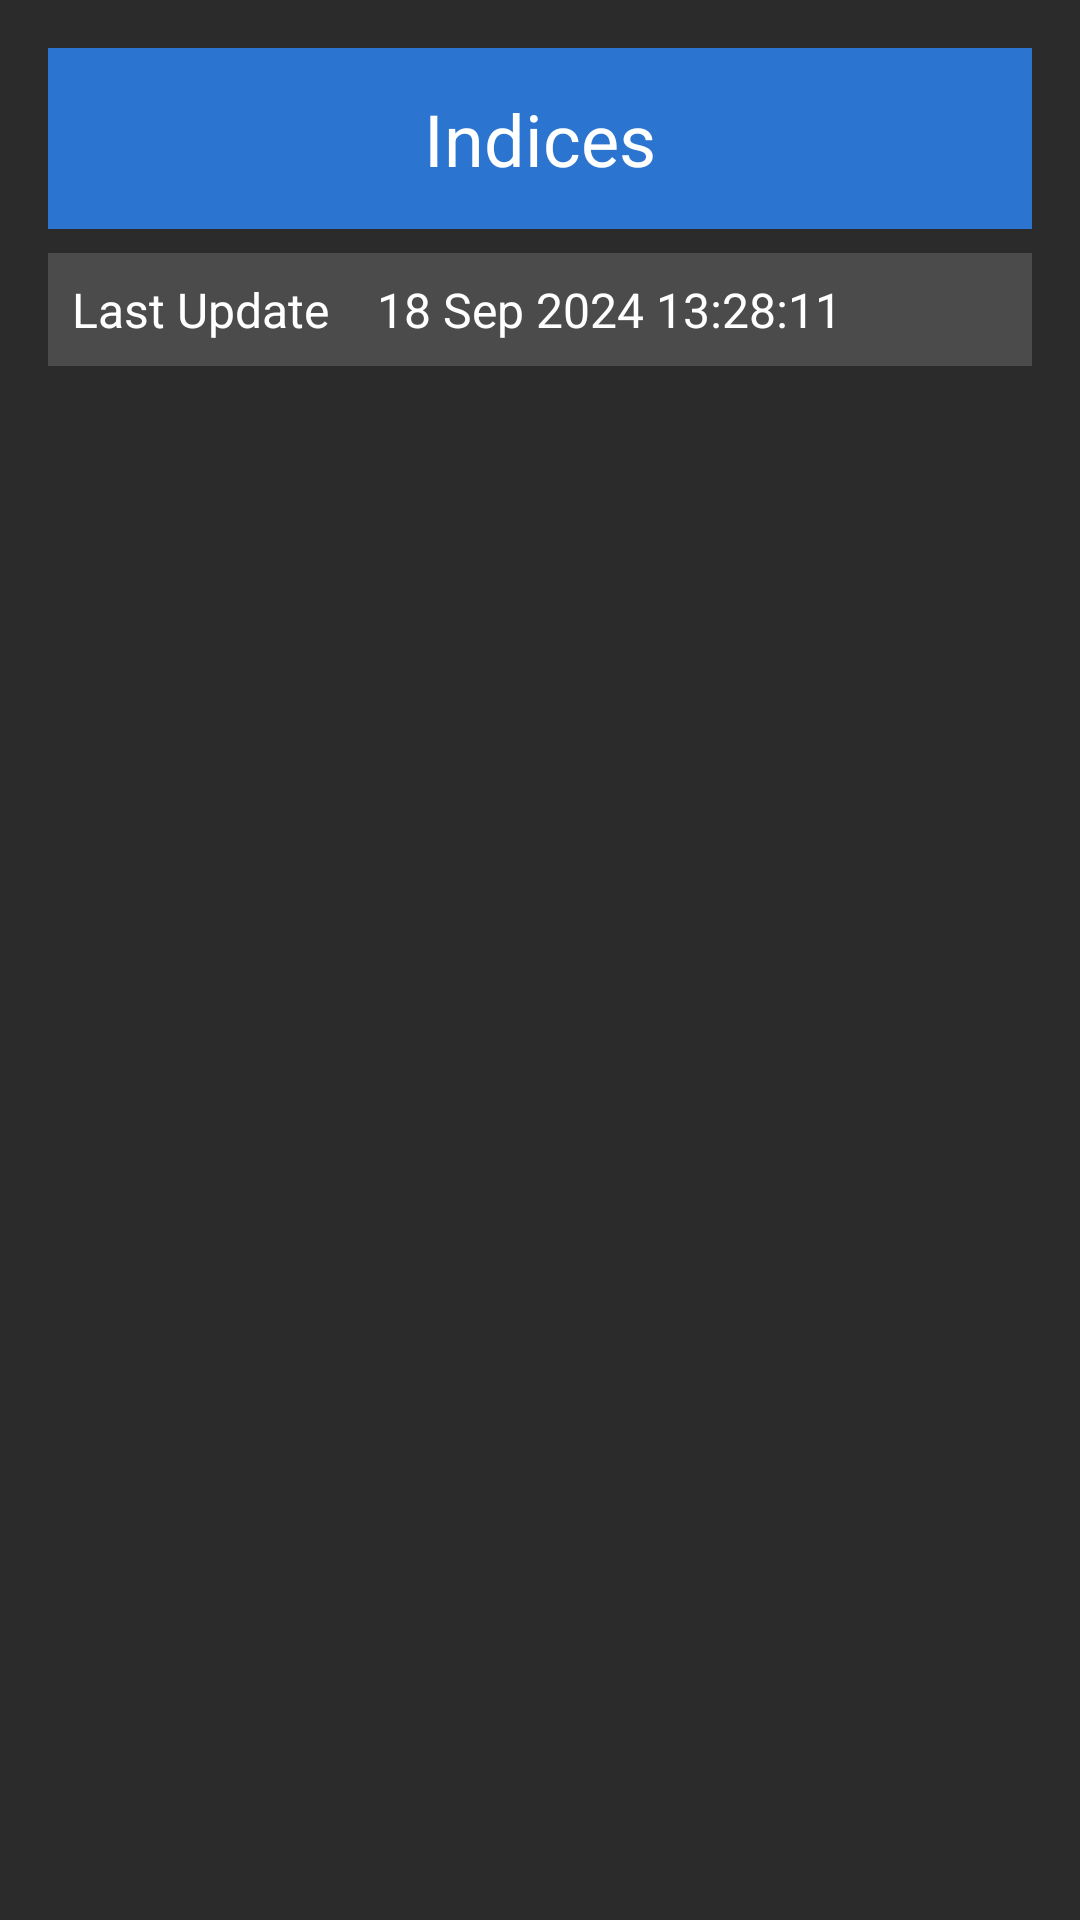

The Android layout XML behind this screen, and the referenced resources:
<!-- AndroidManifest.xml: application theme Theme.MyApplicationDemo3 -->
<!-- res/layout/activity_indices.xml -->
<?xml version="1.0" encoding="utf-8"?>
<LinearLayout xmlns:android="http://schemas.android.com/apk/res/android"
    android:layout_width="match_parent"
    android:layout_height="match_parent"
    android:orientation="vertical"
    android:background="#2B2B2B"
    android:padding="16dp"
    android:id="@+id/main">

    
    <TextView
        android:id="@+id/title"
        android:layout_width="match_parent"
        android:layout_height="wrap_content"
        android:text="Indices"
        android:background="#2B74D0"
        android:textSize="24sp"
        android:textColor="@android:color/white"
        android:gravity="center"
        android:padding="14dp" />

    
    <LinearLayout
        android:layout_width="match_parent"
        android:layout_height="wrap_content"
        android:orientation="horizontal"
        android:background="#4B4B4B"
        android:padding="8dp"
        android:layout_marginTop="8dp"
        android:gravity="center_vertical">

        <TextView
            android:id="@+id/lastUpdateLabel"
            android:layout_width="wrap_content"
            android:layout_height="wrap_content"
            android:text="Last Update"
            android:textColor="@android:color/white"
            android:textSize="16sp" />

        <TextView
            android:id="@+id/lastUpdateTime"
            android:layout_width="wrap_content"
            android:layout_height="wrap_content"
            android:text="18 Sep 2024 13:28:11"
            android:textColor="@android:color/white"
            android:textSize="16sp"
            android:layout_marginStart="16dp" />
    </LinearLayout>

    
    <GridView
        android:id="@+id/idGRV"
        android:layout_width="match_parent"
        android:layout_height="match_parent"
        android:horizontalSpacing="2dp"
        android:numColumns="2"
        android:verticalSpacing="2dp" />
</LinearLayout>
<!-- resources referenced by this layout -->
<resources>
  <style name="Theme.MyApplicationDemo3" parent="Base.Theme.MyApplicationDemo3" />
  <style name="Base.Theme.MyApplicationDemo3" parent="Theme.Material3.DayNight.NoActionBar">
          
          
      </style>
</resources>
